Run: headless pygame with SDL's dummy video driver; simulated clock (each Clock.tick advances the game by its frame time, no real sleeping); random seed 0; keys injected as events and as key.get_pressed() state; no mouse input.
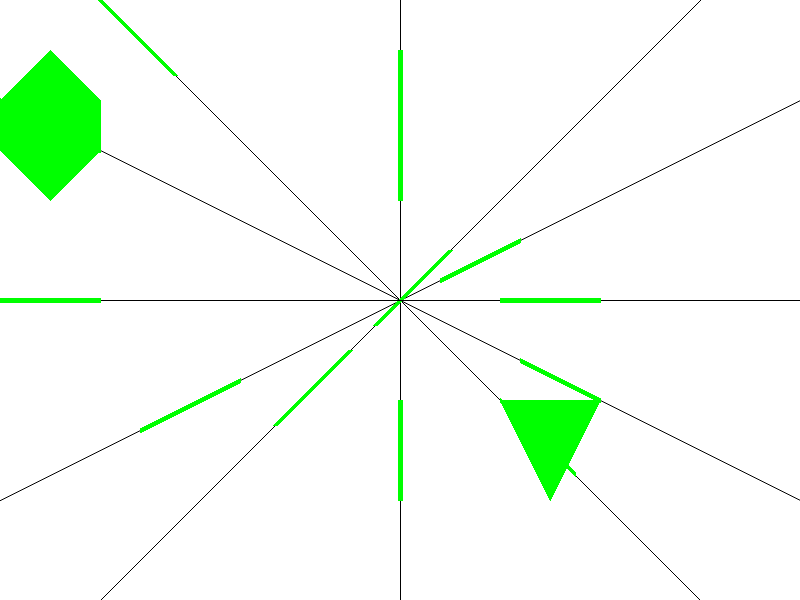
Frame 1 of 4 · flips 1–60 · no input
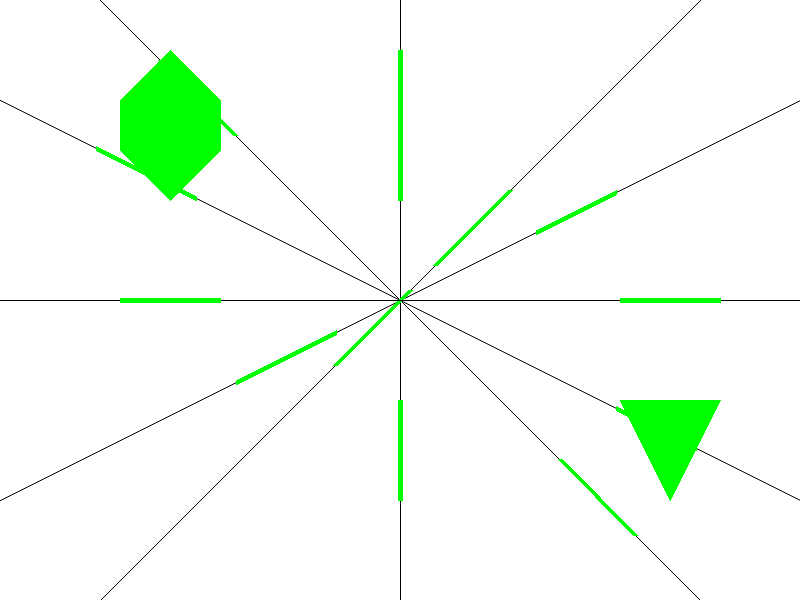
Frame 2 of 4 · flips 61–180 · tapped SPACE, RETURN · held RIGHT (→), D
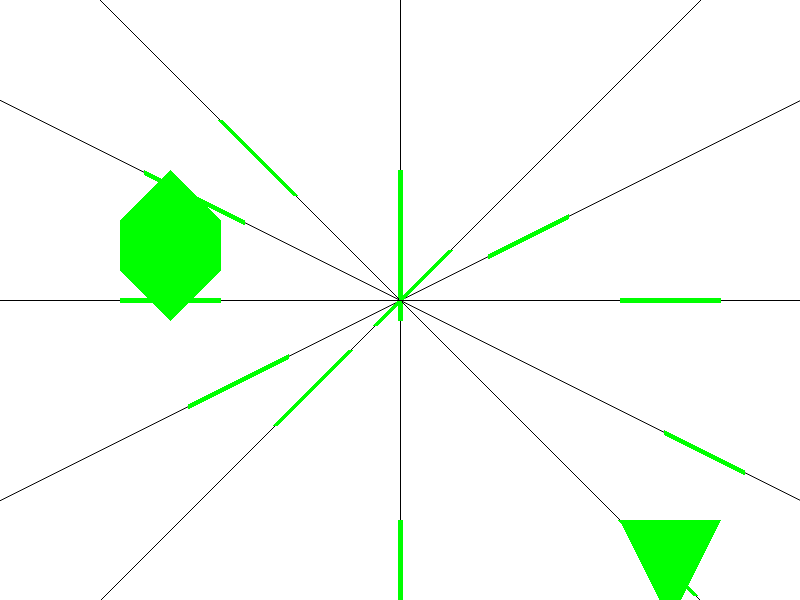
Frame 3 of 4 · flips 181–300 · held DOWN (↓), S
Frame 4 of 4 · flips 301–420 · held LEFT (←), A, UP (↑), W · screen same as frame 1, image omitted

The pygame program that drew these frames:

import pygame
import sys
import math

# Pygame 초기화
pygame.init()

# 화면 크기 및 색상 설정
width, height = 800, 600
screen = pygame.display.set_mode((width, height))
pygame.display.set_caption("SAT Collision Detection")
# 시간 설정
clock = pygame.time.Clock()
FPS = 60 # 시간 당 프레임
# 색상 정의
white = (255, 255, 255)
red = (255, 0, 0)
green = (0, 255, 0)
black = (0,0,0)

# 원점을 화면의 중앙으로 삼기 위한 세팅
originx = width / 2
originy = height / 2

# 다각형 정점 좌표
polygon1 = [[100, 100], [200, 100], [150, 200]]
polygon2 = [[-300, -150], [-350, -100], [-400, -150], [-400, -200], [-350, -250], [-300, -200]]

def project_polygon(axis, polygon):
    """다각형을 축에 사영한 결과를 반환합니다."""
    min_proj = float('inf')
    max_proj = float('-inf')

    for point in polygon:
        dot_product = axis[0] * point[0] + axis[1] * point[1]
        min_proj = min(min_proj, dot_product)
        max_proj = max(max_proj, dot_product)

    return min_proj, max_proj

def get_axes(polygon):
    """다각형의 변에 대한 노말축을 반환합니다."""
    axes = []
    for i in range(len(polygon)):
        point1 = polygon[i]
        point2 = polygon[(i + 1) % len(polygon)]
        edge = [point1[0] - point2[0], point1[1] - point2[1]]
        normal = [edge[1], -edge[0]]
        length = math.sqrt(normal[0]**2 + normal[1]**2)
        axis = [normal[0] / length, normal[1] / length]
        axes.append(axis)
    
    return axes

def check_collision(polygon1, polygon2):
    """두 다각형이 충돌하는지 여부를 확인합니다."""
    axes = get_axes(polygon1) + get_axes(polygon2)

    for axis in axes:
        min_proj1, max_proj1 = project_polygon(axis, polygon1)
        min_proj2, max_proj2 = project_polygon(axis, polygon2)

        if max_proj1 < min_proj2 or max_proj2 < min_proj1:
            # 축 사이에 갭이 있으면 충돌하지 않음
            return False

    return True

def draw_SAT(polygon1, polygon2):
    """두 다각형의 각 선의 직교 벡터를 화면 중앙을 원점으로 시각화"""
    axes = get_axes(polygon1)
    for axis in axes:
        x1 = (axis[0]* 1000 + originx) 
        y1 = (axis[1]* 1000 + originy) 
        x2 = (axis[0]* -1000 + originx) 
        y2 = (axis[1]* -1000 + originy)
        pygame.draw.aaline(screen, black, [x1, y1], [x2, y2])
        """두 다각형이 축에 내적된 결과인 선을 시각화"""
        min_proj1 , max_proj1 = project_polygon(axis, polygon1)
        proj1_x1 = (axis[0]* min_proj1 + originx)
        proj1_y1 = (axis[1]* min_proj1 + originy)
        proj1_x2 = (axis[0]* max_proj1 + originx)
        proj1_y2 = (axis[1]* max_proj1 + originy)
        
        min_proj2 , max_proj2 = project_polygon(axis, polygon2)
        proj2_x1 = (axis[0]* min_proj2 + originx)
        proj2_y1 = (axis[1]* min_proj2 + originy)
        proj2_x2 = (axis[0]* max_proj2 + originx)
        proj2_y2 = (axis[1]* max_proj2 + originy)
        # 선끼리의 충돌 판정
        if max_proj1 < min_proj2 or max_proj2 < min_proj1:
            # 내적된 선이 서로 충돌하지 않으면 초록색
            pygame.draw.line(screen, green, [proj1_x1, proj1_y1], [proj1_x2, proj1_y2],5)
            pygame.draw.line(screen, green, [proj2_x1, proj2_y1], [proj2_x2, proj2_y2],5)
        else:
            # 충돌하면 빨간색
            pygame.draw.line(screen, red, [proj1_x1, proj1_y1], [proj1_x2, proj1_y2],5)
            pygame.draw.line(screen, red, [proj2_x1, proj2_y1], [proj2_x2, proj2_y2],5)
    axes = get_axes(polygon2)
    for axis in axes:
        x1 = (axis[0]* 1000 + originx) 
        y1 = (axis[1]* 1000 + originy) 
        x2 = (axis[0]* -1000 + originx) 
        y2 = (axis[1]* -1000 + originy)
        pygame.draw.aaline(screen, black, [x1, y1], [x2, y2])
        """두 다각형이 축에 내적된 결과인 선을 시각화"""
        min_proj1 , max_proj1 = project_polygon(axis, polygon1)
        proj1_x1 = (axis[0]* min_proj1 + originx)
        proj1_y1 = (axis[1]* min_proj1 + originy)
        proj1_x2 = (axis[0]* max_proj1 + originx)
        proj1_y2 = (axis[1]* max_proj1 + originy)
        
        min_proj2 , max_proj2 = project_polygon(axis, polygon2)
        proj2_x1 = (axis[0]* min_proj2 + originx)
        proj2_y1 = (axis[1]* min_proj2 + originy)
        proj2_x2 = (axis[0]* max_proj2 + originx)
        proj2_y2 = (axis[1]* max_proj2 + originy)
        # 선끼리의 충돌 판정
        if max_proj1 < min_proj2 or max_proj2 < min_proj1:
            # 내적된 선이 서로 충돌하지 않으면 초록색
            pygame.draw.line(screen, green, [proj1_x1, proj1_y1], [proj1_x2, proj1_y2],5)
            pygame.draw.line(screen, green, [proj2_x1, proj2_y1], [proj2_x2, proj2_y2],5)
        else:
            # 충돌하면 빨간색
            pygame.draw.line(screen, red, [proj1_x1, proj1_y1], [proj1_x2, proj1_y2],5)
            pygame.draw.line(screen, red, [proj2_x1, proj2_y1], [proj2_x2, proj2_y2],5)

def draw_neworigin_polygon(polygon, color = green):
    newpolygon = []
    for point in polygon:
        newpolygon.append([point[0] + width / 2, point[1] + height / 2])
    pygame.draw.polygon(screen, color, newpolygon)
    

# 게임 루프
while True:
    clock.tick(FPS)  # 프레임 제한
    for event in pygame.event.get():
        if event.type == pygame.QUIT:
            pygame.quit()
            sys.exit()

    keys = pygame.key.get_pressed()
    if keys[pygame.K_LEFT]:
        for i in range(len(polygon1)):
            polygon1[i][0] -= 1
    if keys[pygame.K_RIGHT]:
        for i in range(len(polygon1)):
            polygon1[i][0] += 1
    if keys[pygame.K_UP]:
        for i in range(len(polygon1)):
            polygon1[i][1] -= 1 
    if keys[pygame.K_DOWN]:
        for i in range(len(polygon1)):
            polygon1[i][1] += 1 
            
    keys = pygame.key.get_pressed()
    if keys[pygame.K_a]:
        for i in range(len(polygon2)):
            polygon2[i][0] -= 1
    if keys[pygame.K_d]:
        for i in range(len(polygon2)):
            polygon2[i][0] += 1
    if keys[pygame.K_w]:
        for i in range(len(polygon2)):
            polygon2[i][1] -= 1 
    if keys[pygame.K_s]:
        for i in range(len(polygon2)):
            polygon2[i][1] += 1 
    # 충돌 감지
    collision = check_collision(polygon1, polygon2)

    # 화면 그리기
    screen.fill(white)
    # pygame.draw.polygon(screen, green, polygon1)
    # pygame.draw.polygon(screen, green, polygon2)
    draw_neworigin_polygon(polygon1)
    draw_neworigin_polygon(polygon2)
    draw_SAT(polygon1, polygon2)
    # 충돌 시 색상 변경
    if collision:
        draw_neworigin_polygon(polygon1, red)
        draw_neworigin_polygon(polygon2, red)

    pygame.display.flip()

# 코드 실행
pygame.quit()

# TO-DO : 폴리곤 두 개 만들고 하나에 대해서 키보드의 입력에 따라 이동함.
# 그리고 두 물체가 충돌했을때 충돌했다고 알람이 뜨도록 함.

# SAT를 완전히 이해하기 위해서

# 각 노말축을 보이게하고 충돌한 길이에 대해선 색이 다르게 해서 충돌 했을 때 모든 축에 충돌한
# 부분이 있는지 보여주는 기능이 있으면 좋겠음.


# 11-27 도형들의 원점기준을 바꿔서 하는게 아닌 새로 생성한 축에 대한 투영을 해보기
